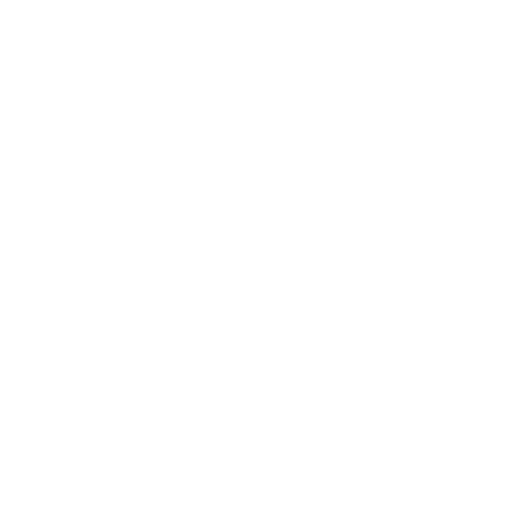
t = 0.00 s
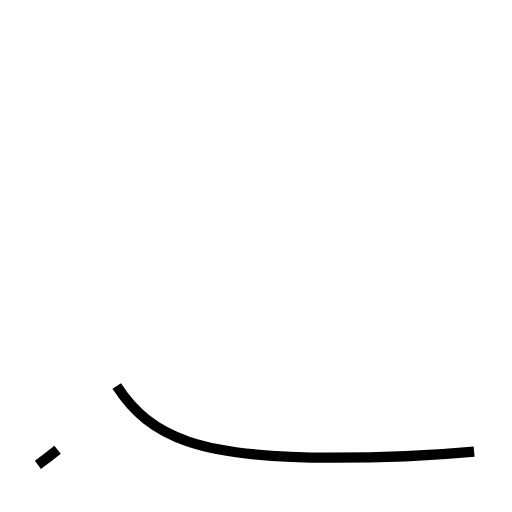
t = 1.19 s
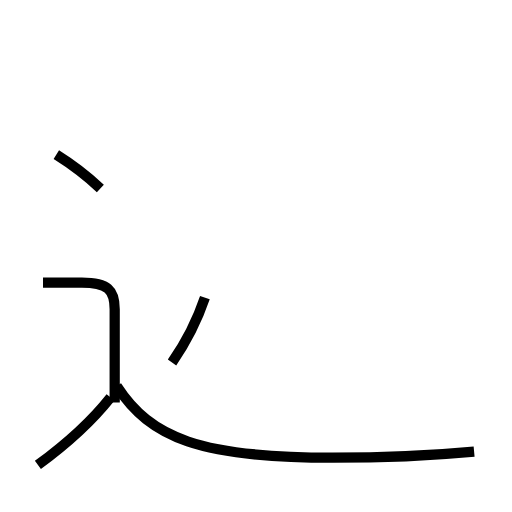
t = 2.31 s
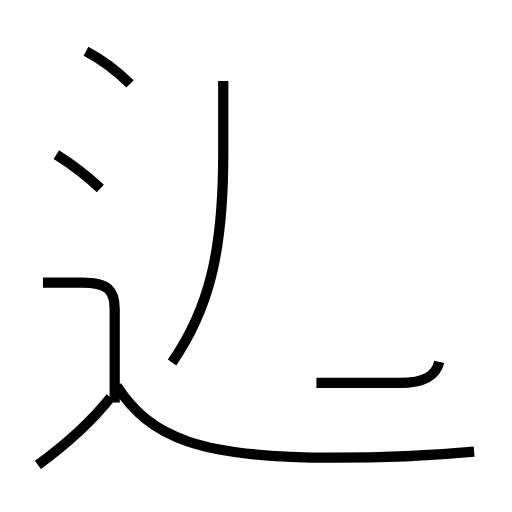
t = 3.50 s
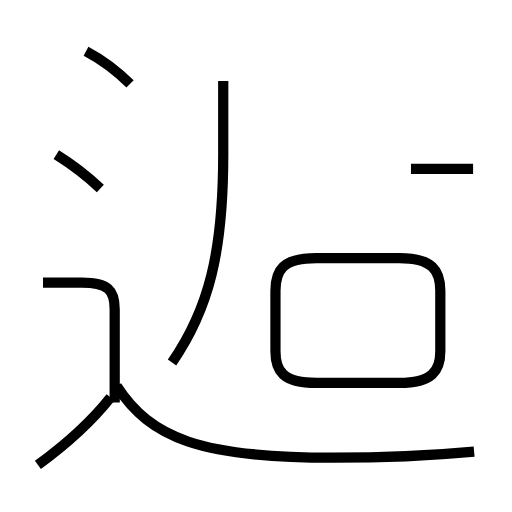
t = 4.85 s
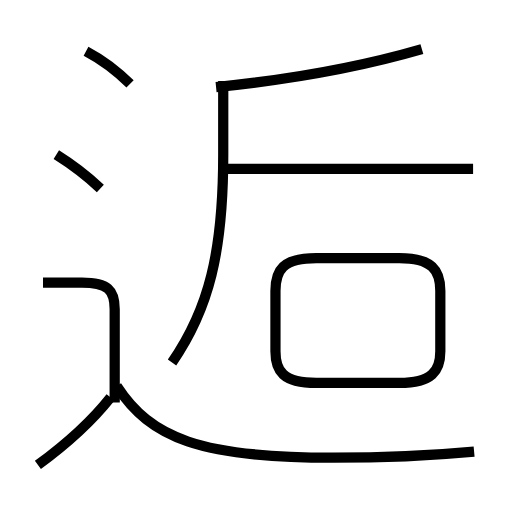
t = 6.01 s

The animated SVG that drew these frames (rendered in a browser with its animation timeline set to each time). Animation: 9 SMIL elements (animate=9); one cycle of 6.01 s.

<?xml version='1.0' encoding='utf-8'?>
<svg viewBox="0.0 -6.0 50.0 50.0" version="1.1" xmlns="http://www.w3.org/2000/svg"><rect x="-1000" y="-1000" width="2000" height="2000" stroke="white" fill="white" /><g style="fill:none;stroke:#000000;stroke-width:1"><path d="M 46.3 0.1 C 42.0 0.5 38.0 0.7 32.5 0.7 C 19.6 0.7 14.7 -1.2 11.4 -6.3 " transform="translate(0.0 38.0)" stroke-dasharray="37.11015469569145" stroke-dashoffset="37.11015469569145"><animate attributeName="stroke-dashoffset" from="37.11015469569145" to="0" dur="1.1133046408707434s" begin="0s" fill="freeze" /></path><path d="M 3.7 1.4 C 6.3 -0.5 8.9 -2.8 10.8 -5.2 " transform="translate(0.0 38.0)" stroke-dasharray="9.721878834014927" stroke-dashoffset="9.721878834014927"><animate attributeName="stroke-dashoffset" from="9.721878834014927" to="0" dur="0.2916563650204478s" begin="1.1133046408707434s" fill="freeze" /></path><path d="M 11.2 -4.7 L 11.2 -13.8 C 11.2 -15.7 10.5 -16.4 8.0 -16.4 L 4.2 -16.4 " transform="translate(0.0 38.0)" stroke-dasharray="17.744422800101148" stroke-dashoffset="17.744422800101148"><animate attributeName="stroke-dashoffset" from="17.744422800101148" to="0" dur="0.5323326840030345s" begin="1.4049610058911912s" fill="freeze" /></path><path d="M 9.8 -25.6 C 8.2 -27.1 7.1 -27.9 5.5 -28.9 " transform="translate(0.0 38.0)" stroke-dasharray="5.430744269025637" stroke-dashoffset="5.430744269025637"><animate attributeName="stroke-dashoffset" from="5.430744269025637" to="0" dur="0.16292232807076912s" begin="1.9372936898942257s" fill="freeze" /></path><path d="M 16.8 -8.6 C 20.4 -13.8 21.8 -19.4 21.8 -28.9 L 21.8 -36.1 " transform="translate(0.0 38.0)" stroke-dasharray="28.467004720470214" stroke-dashoffset="28.467004720470214"><animate attributeName="stroke-dashoffset" from="28.467004720470214" to="0" dur="0.8540101416141064s" begin="2.100216017964995s" fill="freeze" /></path><path d="M 12.7 -35.8 C 11.2 -37.3 10.1 -38.1 8.4 -39.0 " transform="translate(0.0 38.0)" stroke-dasharray="5.384120595387982" stroke-dashoffset="5.384120595387982"><animate attributeName="stroke-dashoffset" from="5.384120595387982" to="0" dur="0.16152361786163946s" begin="2.9542261595791013s" fill="freeze" /></path><path d="M 30.9 -6.6 L 39.0 -6.6 C 42.2 -6.6 43.0 -7.8 43.0 -9.7 L 43.0 -15.6 C 43.0 -17.6 42.2 -18.8 39.0 -18.8 L 30.9 -18.8 C 27.6 -18.8 26.9 -17.6 26.9 -15.6 L 26.9 -9.7 C 26.9 -7.8 27.6 -6.6 30.9 -6.6 Z " transform="translate(0.0 38.0)" stroke-dasharray="51.64318252360247" stroke-dashoffset="51.64318252360247"><animate attributeName="stroke-dashoffset" from="51.64318252360247" to="0" dur="1.5492954757080741s" begin="3.1157497774407408s" fill="freeze" /></path><path d="M 46.2 -27.5 L 21.9 -27.5 " transform="translate(0.0 38.0)" stroke-dasharray="24.300000000000004" stroke-dashoffset="24.300000000000004"><animate attributeName="stroke-dashoffset" from="24.300000000000004" to="0" dur="0.7290000000000001s" begin="4.665045253148815s" fill="freeze" /></path><path d="M 21.1 -35.5 C 28.1 -36.2 35.0 -37.4 41.2 -39.2" transform="translate(0.0 38.0)" stroke-dasharray="20.465578665820324" stroke-dashoffset="20.465578665820324"><animate attributeName="stroke-dashoffset" from="20.465578665820324" to="0" dur="0.6139673599746097s" begin="5.394045253148815s" fill="freeze" /></path></g></svg>
